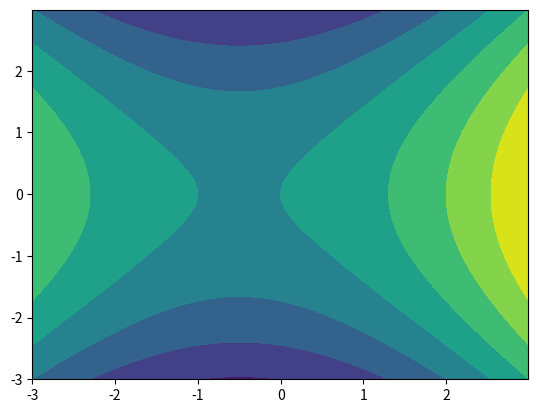
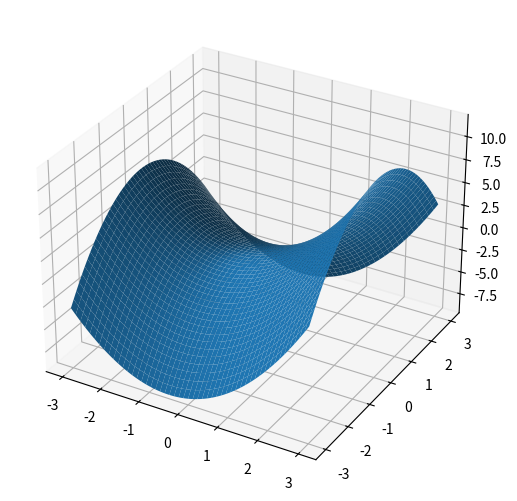

Write Python code to recreate these figures, in order.
import numpy as np
import matplotlib.pyplot as plt
from mpl_toolkits.mplot3d import Axes3D


def main():
    step = 0.01
    x = np.arange(-3, 3, step)
    y = np.arange(-3, 3, step)
    X, Y = np.meshgrid(x, y)
    Z = X ** 2 - Y ** 2 + X
    plt.figure(1)
    plt.contourf(X, Y, Z)
    plt.savefig("Fig1.png")
    fig = plt.figure(2)
    ax = Axes3D(fig, auto_add_to_figure=False)
    fig.add_axes(ax)
    ax.plot_surface(X, Y, Z)
    plt.savefig("Fig2.png")
    plt.show()

    return 0


if __name__ == '__main__':
    main()
